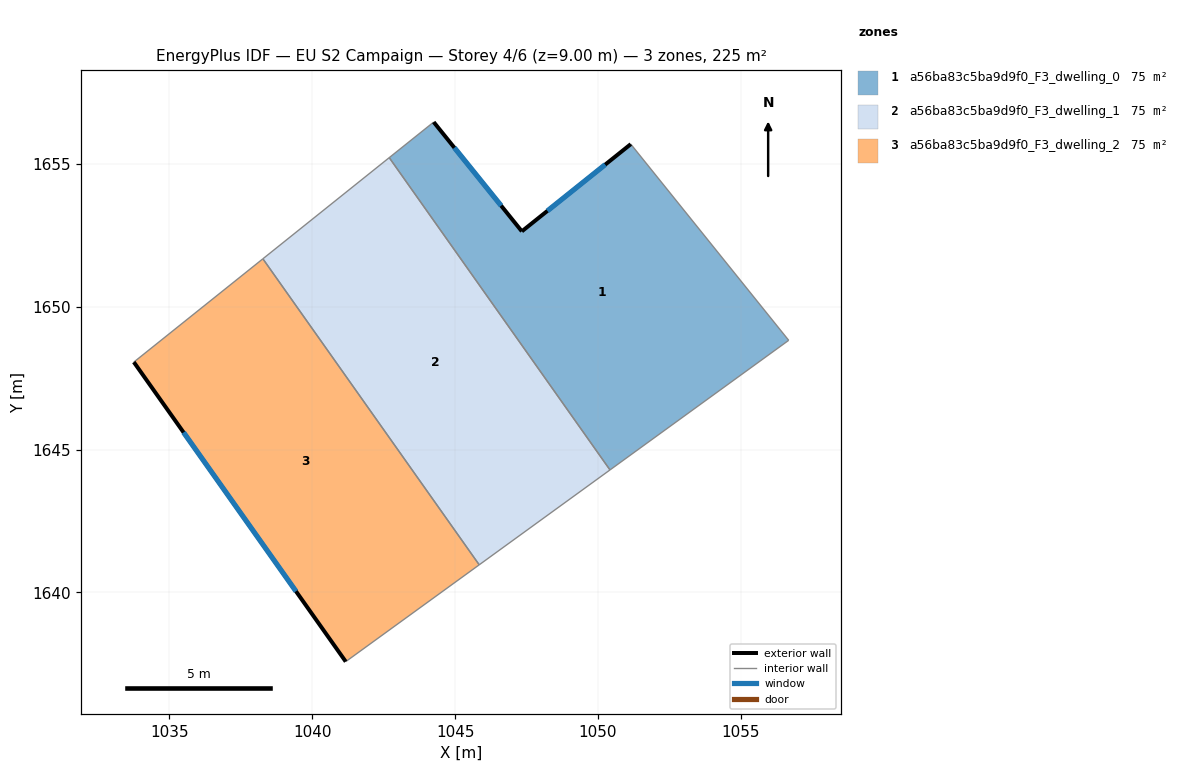
=== STOREY PLAN SPEC (per zone: floor XY polygon, exterior-wall plan segments, windows/doors) ===
zone 1: a56ba83c5ba9d9f0_F3_dwelling_0  (74.9 m²)
  floor: (1051.15, 1655.69) (1056.68, 1648.82) (1050.42, 1644.29) (1042.70, 1655.22) (1044.25, 1656.46) (1047.34, 1652.64)
  exterior wall: (1047.34, 1652.64) – (1044.25, 1656.46)  [4.9 m]
    window: (1046.61, 1653.54) – (1044.98, 1655.56)  [4.1 m²]
  exterior wall: (1051.15, 1655.69) – (1047.34, 1652.64)  [4.9 m]
    window: (1050.25, 1654.97) – (1048.23, 1653.35)  [4.1 m²]
  interior walls: 4
zone 2: a56ba83c5ba9d9f0_F3_dwelling_1  (74.9 m²)
  floor: (1042.70, 1655.22) (1050.42, 1644.29) (1045.84, 1640.97) (1038.27, 1651.68)
  interior walls: 4
zone 3: a56ba83c5ba9d9f0_F3_dwelling_2  (74.9 m²)
  floor: (1038.27, 1651.68) (1045.84, 1640.97) (1041.17, 1637.58) (1033.76, 1648.06)
  exterior wall: (1033.76, 1648.06) – (1041.17, 1637.58)  [12.8 m]
    window: (1035.50, 1645.60) – (1039.43, 1640.04)  [10.8 m²]
  interior walls: 3

=== DERIVED (storey summary) ===
Building: EU S2 Campaign
Storey: 4 of 6  (floor level z = 9.00 m)
Storey gross floor area: 224.8 m²
Zones on this storey: 3
  - a56ba83c5ba9d9f0_F3_dwelling_0: floor 74.9 m²; exterior wall 9.8 m (29.4 m²); 2 window(s) 8.3 m²; WWR 28.1%
  - a56ba83c5ba9d9f0_F3_dwelling_1: floor 74.9 m²
  - a56ba83c5ba9d9f0_F3_dwelling_2: floor 74.9 m²; exterior wall 12.8 m (38.5 m²); 1 window(s) 10.8 m²; WWR 28.1%
Zone adjacency (shared interzone walls):
  - a56ba83c5ba9d9f0_F3_dwelling_0 ↔ a56ba83c5ba9d9f0_F3_dwelling_1
  - a56ba83c5ba9d9f0_F3_dwelling_1 ↔ a56ba83c5ba9d9f0_F3_dwelling_2